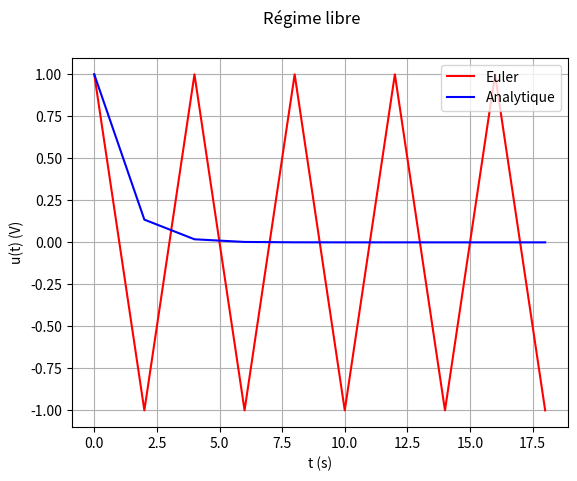
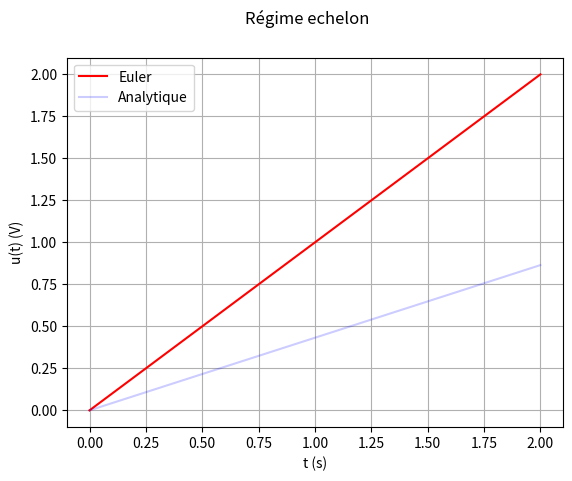
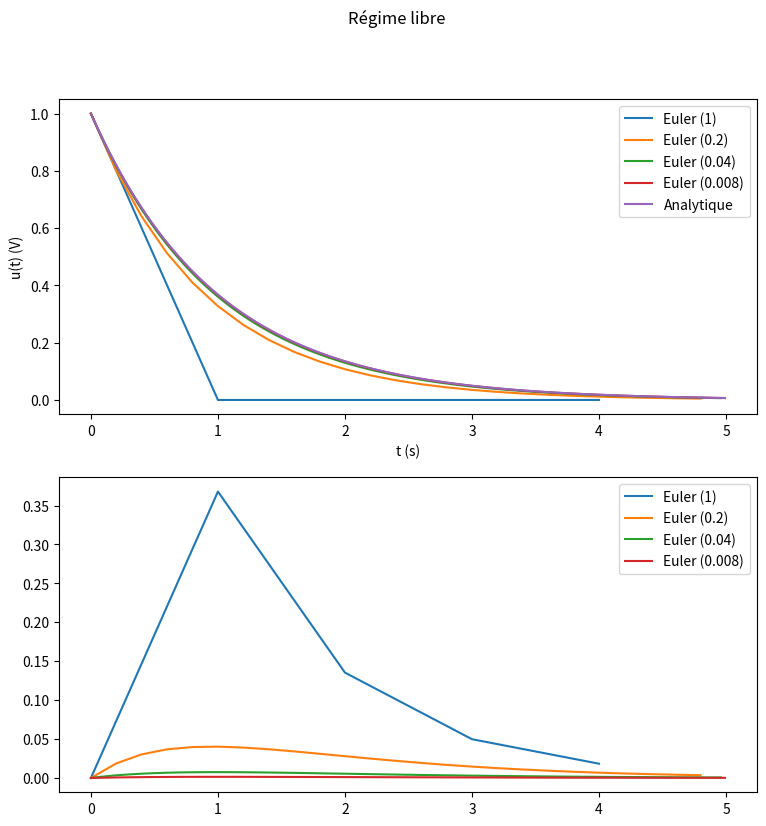
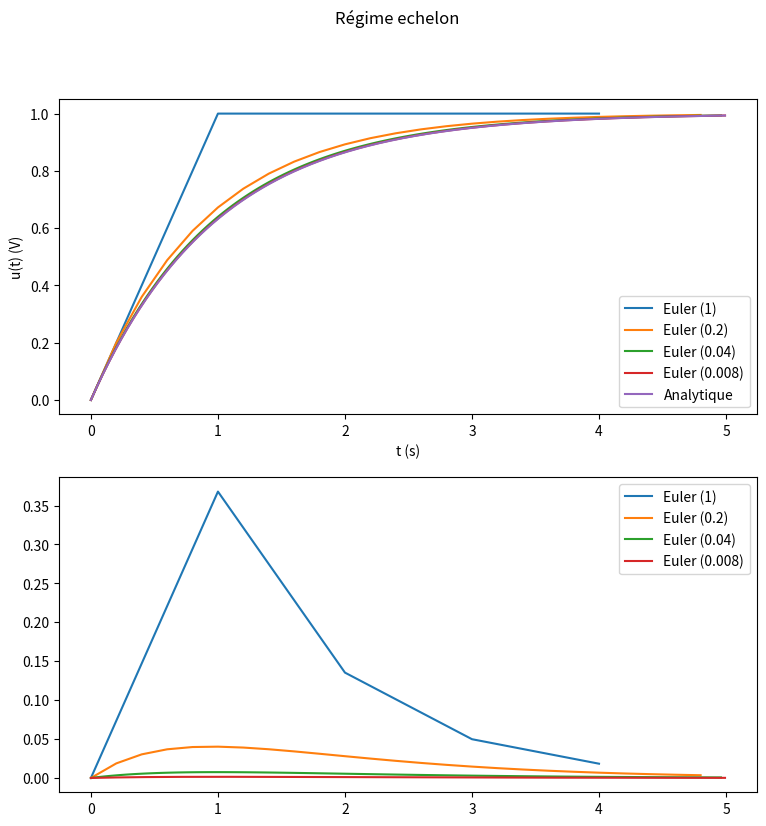
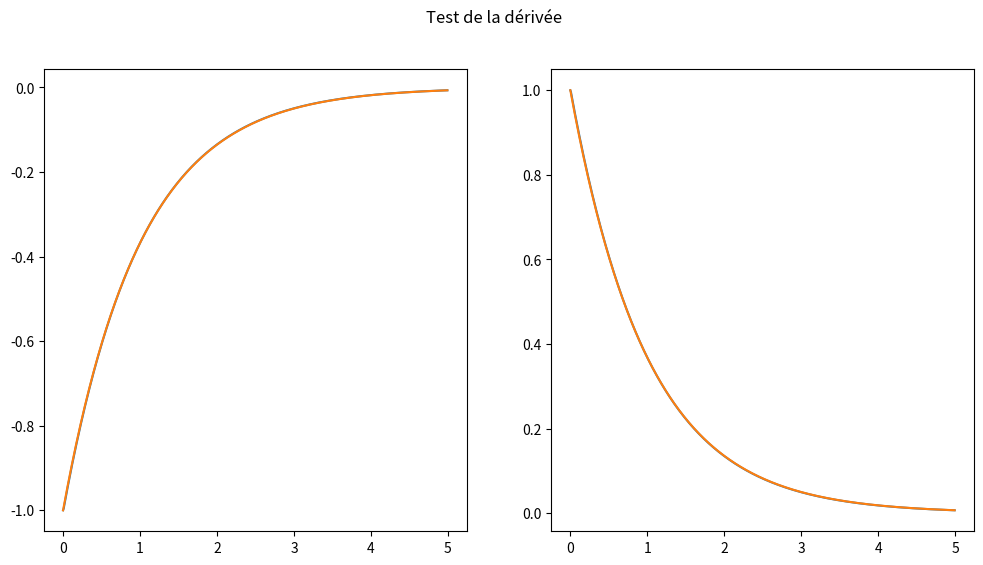
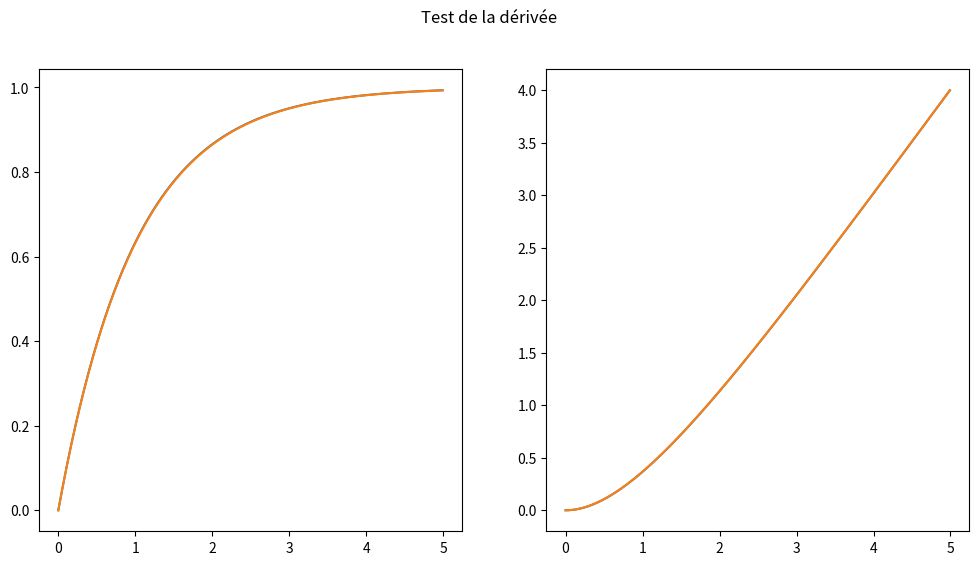
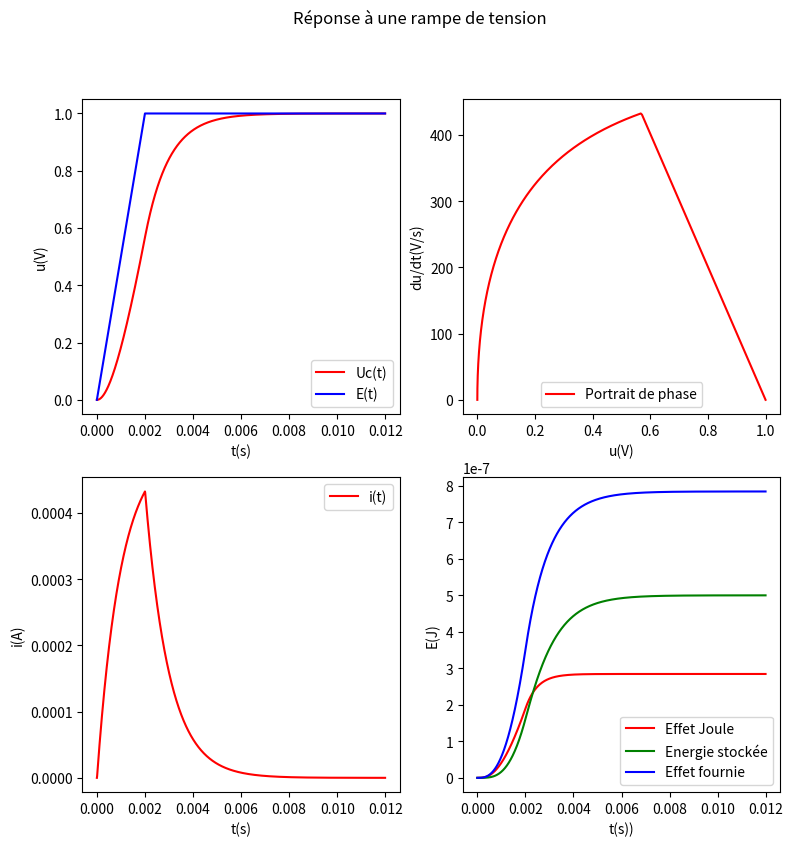
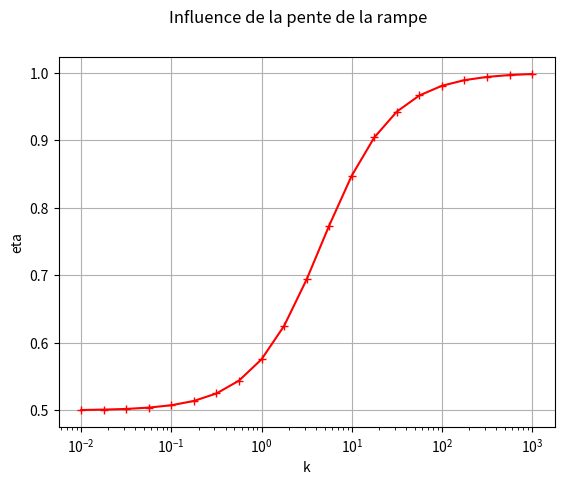

Reproduce these figures in Python, in order.
# -*- coding: utf-8 -*-
# ---
# jupyter:
#   jupytext:
#     formats: ipynb,md:myst,py:light
#     text_representation:
#       extension: .py
#       format_name: light
#       format_version: '1.5'
#       jupytext_version: 1.10.3
#   kernelspec:
#     display_name: Python 3
#     language: python
#     name: python3
# ---

# # Résolution numérique d'une équation différentielle d'ordre 1
#
# __But :__ mettre en œuvre la méthode d’Euler à l’aide d’un langage de programmation pour simuler la réponse d’un système linéaire du premier ordre à une excitation de forme quelconque.
#
# ## Rappels sur la méthode d'Euler
#
# La _méthode d'Euler_ est une méthode numérique d'intégration d'une équation différentielle.
#
# ### Position du problème.
# Un équation différentielle d'ordre 1 peut se mettre sous la forme :
#
# $$
# \frac{\rm{d}y}{\rm{dt}}(t) = f(t, y)
# $$
# avec $y(t_0) = y_0$
#
# où $y$ est la fonction inconnue.
#
# > Exemple : Pour un circuit RC série relié à une tension de tension $E(t)$, l'équation d'évolution est :
# > 
# > $$\frac{\rm{d}u}{\rm{dt}} = \frac{1}{RC}\left (E(t) - u(t) \right )$$
# > 
# > La fonction $f$ est donc :
# > 
# > $$f(t, u) = \frac{1}{RC}\left (E(t) - u(t) \right )$$
#
# ### Schéma d'intégration d'Euler explicite
#
# La méthode d'Euler consiste à approximer la dérivée par par un taux de variation fini calculé pour un pas de temps $h$ choisi :
#
# $$
# \frac{\rm{d}y}{\rm{dt}} \approx \frac{y(t + h) - y(t)}{h}
# $$
# (on parle d'approximation à l'ordre 1.)
#
# On peut ainsi déterminer la valeur de la fonction $y(t + h)$ à partir de $f$ et de la valeur de la fonction à l'instant $t$ :
#
# $$
# y(t + h) = y(t) + h \times f(t, y(t))
# $$
#
# On ne va donc pas calculer la fonction $y(t)$ pour tout instant $t$ mais une suite de valeurs $y_k$ aux instants $t_k = t_0 + k\times h$ avec $k$ entier. On obtient une suite $(y_k)$ définie par la récurrence :
#
# $$
# y_{k+1} = y_k + h \times f(t, y_k)
# $$
#
#
# ## Application en électrocinétique.
# On traite le cas général d'un système d'ordre 1 stable de constante de temps $\tau$. On va notamment étudier la réponse à plusieurs réponses :
# * un régime libre et un échelon de tension. On comparera avec la réponse attendue pour tester l'intégration numérique.
# * une rampe de tension suivie d'une tension constante.
#
# On étudiera l'influence du pas d'intégration sur la fiabilité de l'intégration numérique.
#
# ### Implémentation du schéma d'Euler explicite
#
# > __Exercice 1__
# > 1. Commencer par importer les bibliothèques scientifiques utiles : numpy, matplotlib.pyplot
# > 2. Ecrire une fonction `euler` qui prend en arguments :
# >     * une variable `f` qui sera une fonction
# >     * un flottant `pas` qui sera le pas `h` d'intégration
# >     * deux flottants `t1` et `t2` donnant les temps initiaux et finaux de l'intervalle sur lesquels on va intégrer le signal (Note : `t2` ne sera pas forcément atteint)
# >     * un flottant `y1` donnant la valeur de $y(t)$ à l'instant `t1`
# > et qui renvoie deux vecteurs numpy : le premier contient les temps $t_k$ où on a évaluer la fonction (on commence à `t1`) et le second contient les valeurs estimées de $y$ ($y_k$).

# +
"""Ne pas oublier d'importer les bibliothèques scientifiques"""
import numpy as np
import matplotlib.pyplot as plt

def euler(f, pas, t1, t2, y1):
    """Implémentation du schéma d'Euler explicite entre t1 et t2 pour une fonction f
    et un pas donné.
    y1 est la condition initiale à t1
    """
    N = int((t2 - t1) / pas)  # Nombre d'itérations à réaliser.
    t = np.zeros(N)  # Initialisation du vecteur temps
    y = np.zeros(N)  # Initialisation du vecteur y
    t[0] = t1  # Condition intiale
    y[0] = y1  # Condition initiale
    for i in range(1, N):  # On commence à la boucle à 1 car le premier terme est déjà rempli
        dy = f(t[i - 1], y[i - 1])
        t[i] = t[i - 1] + pas  # Calcul du temps suivant
        y[i] = y[i - 1] + pas * dy  # Calcul de la valeur suivante de y
    return t, y

"""
Remarque : On pourrait aussi utiliser une boucle while mais il serait alors préférable
de créer deux listes t et y qu'on transformerait à la fin de la fonction en vecteur.
"""
# -

# ### Application au régime libre et à l'échelon de tension.
# __On prendra $\tau = 1$.__
#
# > __Exercice 2__
# > 1. Préciser l'expression de la fonction $f(t, y)$  dans le cas d'un régime libre et d'un échelon de tension ($E = 1V$) puis implémenter deux fonctions `libre` et `echelon` correspondant à ces fonctions (mettre les arguments `t` et `y` même s'ils n'interviennent pas dans la fonction).
# > 2. Définir deux fonctions `sol_libre` et `sol_echelon` qui prennent comme argument `t`, `t1` et `y0` et qui renvoient respectivement les solutions pour un régime libre puis pour un échelon de tension avec comme condition initiale $y(t1) = y0$ au temps `t`. Ces fonctions devront être vectorialisables par rapport à `t`.
# > 3. Utiliser le schéma d'Euler que vous avez implémenté pour résoudre numériquement le cas d'un régime libre et d'un échelon de tension. Choisir un pas d'intégration $pas = \frac{1}{1000} \tau$
# > 4. Tracer sur le même graphique la réponse numérique et la réponse analytique pour un régime libre puis pour un échelon de tension.

# +
tau = 1


def f_libre(t, y):  # Régime libre, fonction f
    return - y / tau


def f_echelon(t, y):  # Echelon, fonction f
    return (1 - y) / tau


def sol_libre(t, t1, y0):  # Régime libre, solution analytique
    return y0 * np.exp(- (t - t1) / tau)


def sol_echelon(t, t1, y0):  # Echelon, solution analytique
    return (y0 - 1) * np.exp(- (t - t1) / tau) + 1


pas = tau / 0.5  # pas d'intégration

t_libre, num_libre = euler(f_libre, pas, 0, 20 * tau, 1)  # Intégration numérique du régime libre
ana_libre = sol_libre(t_libre, 0, 1)  # Solution analytique du régime libre

fl, axl = plt.subplots()  # Création de la fenêtre et des axes
fl.suptitle('Régime libre')  # Titre
axl.set_xlabel('t (s)')  # Légende des abscisses
axl.set_ylabel('u(t) (V)')  # Légende des ordonnées

axl.plot(t_libre, num_libre, label="Euler", color='red')  # Tracé de la solution numérique
axl.plot(t_libre, ana_libre, label="Analytique", color='blue')  # Tracé de la solution analytique
axl.legend()
axl.grid()

t_echelon, num_echelon = euler(f_echelon, pas, 0, 5 * tau, 0)  # Intégration numérique du régime echelon
ana_echelon = sol_echelon(t_echelon, 0, 0)  # Solution analytique du régime echelon

fl, axe = plt.subplots()  # Création de la fenêtre et des axes
fl.suptitle('Régime echelon')  # Titre
axe.set_xlabel('t (s)')  # Légende des abscisses
axe.set_ylabel('u(t) (V)')  # Légende des ordonnées

axe.plot(t_echelon, num_echelon, label="Euler", color='red')  # Tracé de la solution numérique
axe.plot(t_echelon, ana_echelon, label="Analytique", color='blue', alpha=0.2)  # Tracé de la solution analytique
axe.legend()
axe.grid()

plt.show()
# -

# ### Erreur et pas d'intégration
#
# > __Exercice 3__
# > 1. Reprendre l'exercice précédent mais en affichant deux graphiques (1 colonne et deux lignes) : les solutions analytique et numérique précédentes sur le premier et la valeur absolue des écarts entre les deux solutions sur le second graphique.
# > 2. Etudier l'évolution des erreurs en fonction du pas d'intégration (commencer par un pas égal à $\tau$ puis diviser successivement par 5 le pas) et pour un pas d'intégration fixé en fonction du temps.
#
# Pour vous aider sur la manière de tracer une fenêtre multi-graphique, utiliser cet [élément de cours](https://pcsi3physiquestan.github.io/intro_python/notebook/plus_loin.html).

# +
lpas = [tau, tau / 5, tau / 25, tau / 125]


fl, axl = plt.subplots(2, 1, figsize=(9, 9))  # Création de la fenêtre et des axes
fl.suptitle('Régime libre')  # Titre
axl[0].set_xlabel('t (s)')  # Légende des abscisses
axl[0].set_ylabel('u(t) (V)')  # Légende des ordonnées

fl, axe = plt.subplots(2, 1, figsize=(9, 9))  # Création de la fenêtre et des axes
fl.suptitle('Régime echelon')  # Titre
axe[0].set_xlabel('t (s)')  # Légende des abscisses
axe[0].set_ylabel('u(t) (V)')  # Légende des ordonnées


for pas in lpas:
    t_libre, num_libre = euler(f_libre, pas, 0, 5 * tau, 1)  # Intégration numérique du régime libre
    ana_libre = sol_libre(t_libre, 0, 1)  # Solution analytique du régime libre

    axl[0].plot(t_libre, num_libre, label="Euler ({})".format(pas))  # Tracé de la solution numérique
    axl[1].plot(t_libre, np.abs(num_libre - ana_libre), label="Euler ({})".format(pas))  # Tracé des écarts

    t_echelon, num_echelon = euler(f_echelon, pas, 0, 5 * tau, 0)  # Intégration numérique du régime echelon
    ana_echelon = sol_echelon(t_echelon, 0, 0)  # Solution analytique du régime echelon


    axe[0].plot(t_echelon, num_echelon, label="Euler ({})".format(pas))  # Tracé de la solution numérique
    axe[1].plot(t_libre, np.abs(num_echelon - ana_echelon), label="Euler ({})".format(pas))  # Tracé des écarts

axl[0].plot(t_libre, ana_libre, label="Analytique", linestyle='-')  # Tracé de la solution analytique
axe[0].plot(t_echelon, ana_echelon, label="Analytique", linestyle='-')  # Tracé de la solution analytique

axl[0].legend()
axl[1].legend()
axe[0].legend()
axe[1].legend()



plt.show()


# -

# __On remarque que plus le pas d'intégration est faible, plus l'intégration est correcte.__

# ### Rampe de tension
#
# On va aussi réaliser une étude énergétique. Pour cela, il faut calculer l'intensité $i$ par dérivation numérique puis l'énergie par intégration numérique.
#
# #### Dérivation numérique.
#
# On va réaliser une dérivée numérique d'ordre 2. Pour un pas de temps $h$, on peut faire l'approximation de $y(t-h)$ et $y(t+h)$ par :
#
# $$
# \begin{cases}
# y(t - h) &= y(t) - h \frac{\rm{d}y}{\rm{dt}}(t)\\
# y(t + h) &= y(t) + h \frac{\rm{d}y}{\rm{dt}}(t)
# \end{cases}
# $$
#
# soit par soustraction :
# $$
# \frac{\rm{d}y}{\rm{dt}}(t) = \frac{y(t+h) - y(t-h)}{2h}
# $$
#
# soit pour la suite des $y_k$ (on note la suite des valeurs de la dérivée $i_k$):
#
# $$
# i_k = \frac{\rm{d}y}{\rm{dt}}(t_k) = \frac{y_{k+1} - y_{k-1}}{2h}
# $$
#
# Seul problème : __on ne peut utiliser cette expression pour calculer la dérivée pour $k=0$ et $k=k_{\max}$__. Pour les deux valeurs extrêmes, on va utiliser l'expression :
#
# $$
# \begin{cases}
# i_0 &= \frac{y_{1} - y_{0}}{h}\\
# i_{k_{\max}} &= \frac{y_{k_{\max}} - y_{k_{\max} - 1}}{h}\\
# \end{cases}
# $$
#
# > __Exercice 4__
# > 1. Définir une fonction `deriv` qui prend comme argument le vecteur `y` des valeurs à dériver et le `pas` de calcul et qui renvoie le vecteur des valeurs dérivées.
# > 2. Vérifier son fonctionnement en calculant la dérivée des tensions pour les régimes libre et échelon de tension en traçant leur comparaison avec leurs expressions analytiques.

# +
def deriv(y, pas):
    N = len(y)
    dy = np.zeros(N)  # Initialisation du vecteur des dérivées
    dy[0] = (y[1] - y[0]) / pas  # Premier terme
    for i in range(1, N-1):  # On doit s'arrêter à l'indice N-2 pour remplir (pas le dernier terme)
        dy[i] = (y[i + 1] - y[i - 1]) / (2 * pas)
    dy[N - 1] = (y[N - 1] - y[N - 2]) / pas
    return dy


def dsol_libre(t, t1, y0):  # Régime libre, solution analytique
    return - y0 / tau * np.exp(- (t - t1) / tau)


def dsol_echelon(t, t1, y0):  # Echelon, solution analytique
    return - (y0 - 1) / tau * np.exp(- (t - t1) / tau)



dnum_libre = deriv(num_libre, pas)
dana_libre = dsol_libre(t_libre, 0, 1)

dnum_echelon = deriv(num_echelon, pas)
dana_echelon = dsol_echelon(t_echelon, 0, 0)

fd, axd = plt.subplots(1, 2, figsize=(12, 6))
fd.suptitle('Test de la dérivée')
axd[0].plot(t_libre, dnum_libre, label='Dérivée numérique', linestyle='-')
axd[0].plot(t_libre, dana_libre, label='Dérivée analytique')

axd[1].plot(t_echelon, dnum_echelon, label='Dérivée numérique', linestyle='-')
axd[1].plot(t_echelon, dana_echelon, label='Dérivée analytique')

plt.show()


# -

# #### Intégration numérique.
# On applique la méthode des rectangles pour calculer numériquement l'intégrale de $y(t)$ entre $t_0$ et $t_k$. On note $s_k$ la valeur de cette intégrale et on prend $s_0 = 0$ (l'énergie échangé initialement sera nulle). On définit donc la récurrence :
#
# $$
# s_{k+1} = s_k + h * y_k
# $$
#
# > __Exercice 5__
# > 1. Définir une fonction `integ` qui prend comme argument le vecteur `y` à intégrer et le `pas` de calcul et qui renvoie le vecteur des valeurs intégrées.
# > 2. Vérifier son fonctionnement en calculant l'intégrale des tensions pour les régimes libre et échelon de tension en traçant leur comparaison avec leurs expressions analytiques.

# +
def integ(y, pas):
    N = len(y)
    iy = np.zeros(N)
    iy[0] = 0
    for i in range(1, N):
        iy[i] = iy[i - 1] + pas * y[i - 1]
    return iy


def isol_libre(t, t1, y0):  # Régime libre, solution analytique
    return - tau * y0 * np.exp(- (t - t1) / tau) + tau * y0


def isol_echelon(t, t1, y0):  # Echelon, solution analytique
    return - tau * (y0 - 1) * np.exp(- (t - t1) / tau) + t + tau * (y0 - 1)



inum_libre = integ(num_libre, pas)
iana_libre = isol_libre(t_libre, 0, 1)

inum_echelon = integ(num_echelon, pas)
iana_echelon = isol_echelon(t_echelon, 0, 0)

fi, axi = plt.subplots(1, 2, figsize=(12, 6))
fi.suptitle('Test de la dérivée')
axi[0].plot(t_libre, inum_libre, label='Dérivée numérique', linestyle='-')
axi[0].plot(t_libre, iana_libre, label='Dérivée analytique')

axi[1].plot(t_echelon, inum_echelon, label='Dérivée numérique', linestyle='-')
axi[1].plot(t_echelon, iana_echelon, label='Dérivée analytique')

plt.show()
# -

# #### Application à la rampe.
# On étudie un circuit RC série soumis à une tension $E(t)$ :
#
# $$
# E(t) = 
# \begin{cases}
# 0 & \textrm{si t <= 0}\\
# t / T0 & \textrm{si 0 < t <= T0}\\
# 1 & \textrm{si t > T0}\\
# \end{cases}
# $$
#
# On prendra $R = 1\rm{k\Omega}; C = 1\rm{\mu F}; T0 = k \tau; u(t=0) = 0 \rm{V}$
#
# > __Exercice 6__
# > 1. Procéder à l'intégration de l'équation différentielle en choisissant un pas de calcul adapté pour $k=2$.
# > 2. En déduire l'intensité circulant dans le condensateur, l'énergie stockée dans le condensateur (aux mêmes instants $t_k$) et la énergie dissipée par la résistance et l'énergie fournie par la source (entre t=0  et $t=t_k$).
# > 3. Représenter quatre graphique dans une même fenêtre (2 lignes, 2 colonnes) représentant :
# >     * premier graphique : les tensions $E(t)$ et $u(t)$
# >     * deuxième graphique : l'intensité $i(t)$
# >     * troisième graphique ; le portrait de phase (ensemble des points de coordonnées ($u(t); \frac{du}{dt}(t)$))
# >     * quatrième graphique ; l'évolution de l'énergie stockée dans le condensateur, celle délivrée par la source et celle dissipée par la résistance
# > 4. Analyser physiquement les courbes obtenues.
# > 5. Reprendre l'étude en augmentant $k$. On commentera notamment l'énergie dissipée par effet Joule.

# +
""" On prend un pas de temps égal à tau / 100. L'étude précédente sur le pas
avec des variations temporelles du même ordre monre que ça devrait suffire.
"""

# Données numériques
R = 1e3
C = 1e-6
tau = R * C
k = 2
T0 = k * tau
u0 = 0


# Intégration numérique
pas = tau / 100

def rampe(t):  # Définition de la rampe d'entrée
    if t < 0:
        return 0
    elif t < T0:
        return t / T0
    else:
        return 1


def frampe(t, y):  # Définition de la fonction f pour le schéma d'Euler
    return (rampe(t) - y) / tau

tf = T0 + 10 * tau  # Temps final : On se donne une marge pour observer la fin de la rampe
t_rep, u_rep = euler(frampe, pas, 0, tf, u0)  # Intégration de l'équation

# Calcul des grandeurs associées
du_rep = deriv(u_rep, pas)  # Dérivée de u
i_rep = du_rep * C  # Intensité
EJ_rep = R * integ(i_rep ** 2, pas)  # Energie dissipée par effet Joule
Ec_rep = 1 / 2 * C * u_rep ** 2  # Energie stockée dans C
Ef_rep = EJ_rep + Ec_rep  # Energie fournie par la source

"""
Calcul des valeurs de la rampes aux t_k pour le tracé
La fonction rampe n'est pas vectorialisable (condition if), on utilise une compréhension de liste
pour aller plus vite mais on pourrait écrire une boucle.
"""
u_rampe = np.array([rampe(t) for t in t_rep])

# Tracé graphique
fr, axr = plt.subplots(2, 2, figsize=(9, 9))
fr.suptitle("Réponse à une rampe de tension")

# Evolution temporelle de u(t)
axr[0, 0].set_xlabel("t(s)")
axr[0, 0].set_ylabel("u(V)")

axr[0, 0].plot(t_rep, u_rep, label="Uc(t)", color='red')
axr[0, 0].plot(t_rep, u_rampe, label="E(t)", color='blue', linestyle='-')

axr[0, 0].legend()

# Evolution temporelle de i(t)
axr[1, 0].set_xlabel("t(s)")
axr[1, 0].set_ylabel("i(A)")

axr[1, 0].plot(t_rep, i_rep, label="i(t)", color='red')

axr[1, 0].legend()

# Portrait de phase
axr[0, 1].set_xlabel("u(V)")
axr[0, 1].set_ylabel("du/dt(V/s)")

axr[0, 1].plot(u_rep, du_rep, label="Portrait de phase", color='red')

axr[0, 1].legend()

# Evolution énergétique
axr[1, 1].set_xlabel("t(s))")
axr[1, 1].set_ylabel("E(J)")

axr[1, 1].plot(t_rep, EJ_rep, label="Effet Joule", color='red')
axr[1, 1].plot(t_rep, Ec_rep, label="Energie stockée", color='green')
axr[1, 1].plot(t_rep, Ef_rep, label="Effet fournie", color='blue')

axr[1, 1].legend()

plt.show()
# -

# On remarque plus on augmente `k`, plus $U_c(t)$ arrive à suivre $E(t)$ et plus l'intensité est faible : il vient que les pertes par effet Joule sont faible : on transfert presque toutes l'énergie fournie au condensateur. On parlera de transformation quasi-statique.
#
# On va maintenant étudier plus précisément le rapport $\eta$. On assimile ce rapport calculé à l'infini par le même après un temps long soit pour $t = T_0 + 10 * \tau$

# +
ks = np.logspace(-2, 3, 21)  # On trace sur 4 décades avec 4 points par décade.
etas = []  # Liste où on stocke les rendements

for k in ks:
    T0 = k * tau
    u0 = 0


    # Intégration numérique
    pas = tau / 100

    def rampe(t):  # Définition de la rampe d'entrée
        if t < 0:
            return 0
        elif t < T0:
            return t / T0
        else:
            return 1


    def frampe(t, y):  # Définition de la fonction f pour le schéma d'Euler
        return (rampe(t) - y) / tau

    tf = T0 + 10 * tau  # Temps final : On se donne une marge pour observer la fin de la rampe
    t_rep, u_rep = euler(frampe, pas, 0, tf, u0)  # Intégration de l'équation

    # Calcul des grandeurs associées
    du_rep = deriv(u_rep, pas)  # Dérivée de u
    i_rep = du_rep * C  # Intensité
    EJ_rep = R * integ(i_rep ** 2, pas)  # Energie dissipée par effet Joule
    Ec_rep = 1 / 2 * C * u_rep ** 2  # Energie stockée dans C
    Ef_rep = EJ_rep + Ec_rep  # Energie fournie par la source
    eta = Ec_rep[-1] / Ef_rep[-1]
    etas.append(eta)

etas = np.array(etas)

f, ax = plt.subplots()
f.suptitle('Influence de la pente de la rampe')
ax.set_xlabel('k')
ax.set_ylabel('eta')
ax.set_xscale('log')

ax.plot(ks, etas, label="eta(k)", color='red', marker='+')
ax.grid()
plt.show()
# -

# On remarque comme attendu qu'on tend vers un rendement qui vaut 1. On observe aussi une nette augmentation du rendement quand la durée de la rampe devient supérieure au temps caractéristique. On pourra donc se contenter de $T_0 = 10 \tau$ de manière à avoir un rendement supérieur à 80%.


